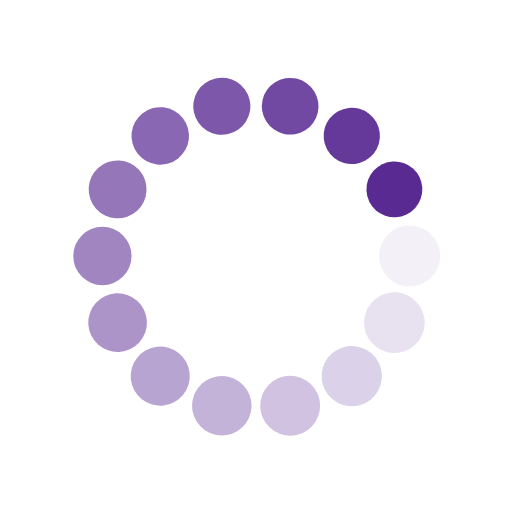
t = 0.00 s
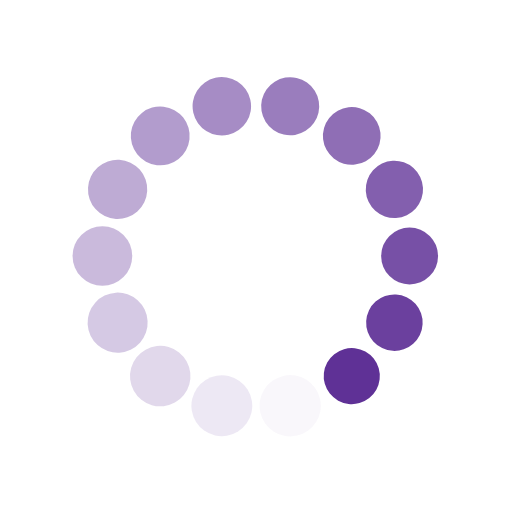
t = 0.41 s
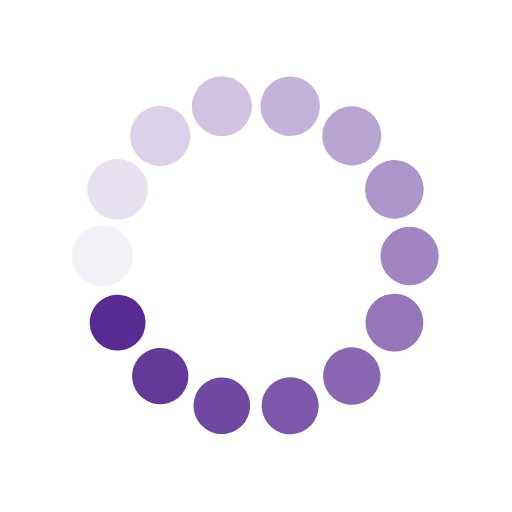
t = 0.82 s
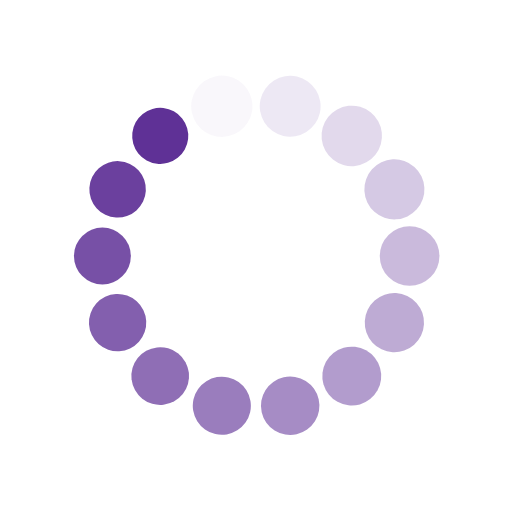
t = 1.23 s

The animated SVG that drew these frames (rendered in a browser with its animation timeline set to each time). Animation: 28 SMIL elements (animate=14,animateTransform=14); one cycle of 1.64 s, repeats indefinitely.

<?xml version="1.0" encoding="utf-8"?>
<svg xmlns="http://www.w3.org/2000/svg" xmlns:xlink="http://www.w3.org/1999/xlink" style="margin: auto; background-image: none; display: block; shape-rendering: auto;" width="100px" height="100px" viewBox="0 0 100 100" preserveAspectRatio="xMidYMid">
<g transform="translate(80,50)">
<g transform="rotate(0)">
<circle cx="0" cy="0" r="6" fill="#5a2a93" fill-opacity="1">
  <animateTransform attributeName="transform" type="scale" begin="-1.522248243559719s" values="0.91 0.91;1 1" keyTimes="0;1" dur="1.639344262295082s" repeatCount="indefinite"></animateTransform>
  <animate attributeName="fill-opacity" keyTimes="0;1" dur="1.639344262295082s" repeatCount="indefinite" values="1;0" begin="-1.522248243559719s"></animate>
</circle>
</g>
</g><g transform="translate(77.02906603707257,63.01651217352674)">
<g transform="rotate(25.714285714285715)">
<circle cx="0" cy="0" r="6" fill="#5a2a93" fill-opacity="0.9285714285714286">
  <animateTransform attributeName="transform" type="scale" begin="-1.4051522248243562s" values="0.91 0.91;1 1" keyTimes="0;1" dur="1.639344262295082s" repeatCount="indefinite"></animateTransform>
  <animate attributeName="fill-opacity" keyTimes="0;1" dur="1.639344262295082s" repeatCount="indefinite" values="1;0" begin="-1.4051522248243562s"></animate>
</circle>
</g>
</g><g transform="translate(68.704694055762,73.4549444740409)">
<g transform="rotate(51.42857142857143)">
<circle cx="0" cy="0" r="6" fill="#5a2a93" fill-opacity="0.8571428571428571">
  <animateTransform attributeName="transform" type="scale" begin="-1.288056206088993s" values="0.91 0.91;1 1" keyTimes="0;1" dur="1.639344262295082s" repeatCount="indefinite"></animateTransform>
  <animate attributeName="fill-opacity" keyTimes="0;1" dur="1.639344262295082s" repeatCount="indefinite" values="1;0" begin="-1.288056206088993s"></animate>
</circle>
</g>
</g><g transform="translate(56.67562801868944,79.2478373654547)">
<g transform="rotate(77.14285714285715)">
<circle cx="0" cy="0" r="6" fill="#5a2a93" fill-opacity="0.7857142857142857">
  <animateTransform attributeName="transform" type="scale" begin="-1.1709601873536302s" values="0.91 0.91;1 1" keyTimes="0;1" dur="1.639344262295082s" repeatCount="indefinite"></animateTransform>
  <animate attributeName="fill-opacity" keyTimes="0;1" dur="1.639344262295082s" repeatCount="indefinite" values="1;0" begin="-1.1709601873536302s"></animate>
</circle>
</g>
</g><g transform="translate(43.32437198131057,79.2478373654547)">
<g transform="rotate(102.85714285714286)">
<circle cx="0" cy="0" r="6" fill="#5a2a93" fill-opacity="0.7142857142857143">
  <animateTransform attributeName="transform" type="scale" begin="-1.053864168618267s" values="0.91 0.91;1 1" keyTimes="0;1" dur="1.639344262295082s" repeatCount="indefinite"></animateTransform>
  <animate attributeName="fill-opacity" keyTimes="0;1" dur="1.639344262295082s" repeatCount="indefinite" values="1;0" begin="-1.053864168618267s"></animate>
</circle>
</g>
</g><g transform="translate(31.295305944237995,73.4549444740409)">
<g transform="rotate(128.57142857142856)">
<circle cx="0" cy="0" r="6" fill="#5a2a93" fill-opacity="0.6428571428571429">
  <animateTransform attributeName="transform" type="scale" begin="-0.936768149882904s" values="0.91 0.91;1 1" keyTimes="0;1" dur="1.639344262295082s" repeatCount="indefinite"></animateTransform>
  <animate attributeName="fill-opacity" keyTimes="0;1" dur="1.639344262295082s" repeatCount="indefinite" values="1;0" begin="-0.936768149882904s"></animate>
</circle>
</g>
</g><g transform="translate(22.97093396292743,63.01651217352675)">
<g transform="rotate(154.2857142857143)">
<circle cx="0" cy="0" r="6" fill="#5a2a93" fill-opacity="0.5714285714285714">
  <animateTransform attributeName="transform" type="scale" begin="-0.8196721311475411s" values="0.91 0.91;1 1" keyTimes="0;1" dur="1.639344262295082s" repeatCount="indefinite"></animateTransform>
  <animate attributeName="fill-opacity" keyTimes="0;1" dur="1.639344262295082s" repeatCount="indefinite" values="1;0" begin="-0.8196721311475411s"></animate>
</circle>
</g>
</g><g transform="translate(20,50.00000000000001)">
<g transform="rotate(180)">
<circle cx="0" cy="0" r="6" fill="#5a2a93" fill-opacity="0.5">
  <animateTransform attributeName="transform" type="scale" begin="-0.7025761124121781s" values="0.91 0.91;1 1" keyTimes="0;1" dur="1.639344262295082s" repeatCount="indefinite"></animateTransform>
  <animate attributeName="fill-opacity" keyTimes="0;1" dur="1.639344262295082s" repeatCount="indefinite" values="1;0" begin="-0.7025761124121781s"></animate>
</circle>
</g>
</g><g transform="translate(22.970933962927425,36.98348782647326)">
<g transform="rotate(205.71428571428572)">
<circle cx="0" cy="0" r="6" fill="#5a2a93" fill-opacity="0.42857142857142855">
  <animateTransform attributeName="transform" type="scale" begin="-0.5854800936768151s" values="0.91 0.91;1 1" keyTimes="0;1" dur="1.639344262295082s" repeatCount="indefinite"></animateTransform>
  <animate attributeName="fill-opacity" keyTimes="0;1" dur="1.639344262295082s" repeatCount="indefinite" values="1;0" begin="-0.5854800936768151s"></animate>
</circle>
</g>
</g><g transform="translate(31.29530594423799,26.54505552595911)">
<g transform="rotate(231.42857142857142)">
<circle cx="0" cy="0" r="6" fill="#5a2a93" fill-opacity="0.35714285714285715">
  <animateTransform attributeName="transform" type="scale" begin="-0.468384074941452s" values="0.91 0.91;1 1" keyTimes="0;1" dur="1.639344262295082s" repeatCount="indefinite"></animateTransform>
  <animate attributeName="fill-opacity" keyTimes="0;1" dur="1.639344262295082s" repeatCount="indefinite" values="1;0" begin="-0.468384074941452s"></animate>
</circle>
</g>
</g><g transform="translate(43.32437198131056,20.752162634545293)">
<g transform="rotate(257.1428571428571)">
<circle cx="0" cy="0" r="6" fill="#5a2a93" fill-opacity="0.2857142857142857">
  <animateTransform attributeName="transform" type="scale" begin="-0.35128805620608905s" values="0.91 0.91;1 1" keyTimes="0;1" dur="1.639344262295082s" repeatCount="indefinite"></animateTransform>
  <animate attributeName="fill-opacity" keyTimes="0;1" dur="1.639344262295082s" repeatCount="indefinite" values="1;0" begin="-0.35128805620608905s"></animate>
</circle>
</g>
</g><g transform="translate(56.6756280186894,20.752162634545286)">
<g transform="rotate(282.85714285714283)">
<circle cx="0" cy="0" r="6" fill="#5a2a93" fill-opacity="0.21428571428571427">
  <animateTransform attributeName="transform" type="scale" begin="-0.234192037470726s" values="0.91 0.91;1 1" keyTimes="0;1" dur="1.639344262295082s" repeatCount="indefinite"></animateTransform>
  <animate attributeName="fill-opacity" keyTimes="0;1" dur="1.639344262295082s" repeatCount="indefinite" values="1;0" begin="-0.234192037470726s"></animate>
</circle>
</g>
</g><g transform="translate(68.704694055762,26.545055525959103)">
<g transform="rotate(308.5714285714286)">
<circle cx="0" cy="0" r="6" fill="#5a2a93" fill-opacity="0.14285714285714285">
  <animateTransform attributeName="transform" type="scale" begin="-0.117096018735363s" values="0.91 0.91;1 1" keyTimes="0;1" dur="1.639344262295082s" repeatCount="indefinite"></animateTransform>
  <animate attributeName="fill-opacity" keyTimes="0;1" dur="1.639344262295082s" repeatCount="indefinite" values="1;0" begin="-0.117096018735363s"></animate>
</circle>
</g>
</g><g transform="translate(77.02906603707258,36.98348782647327)">
<g transform="rotate(334.2857142857144)">
<circle cx="0" cy="0" r="6" fill="#5a2a93" fill-opacity="0.07142857142857142">
  <animateTransform attributeName="transform" type="scale" begin="0s" values="0.91 0.91;1 1" keyTimes="0;1" dur="1.639344262295082s" repeatCount="indefinite"></animateTransform>
  <animate attributeName="fill-opacity" keyTimes="0;1" dur="1.639344262295082s" repeatCount="indefinite" values="1;0" begin="0s"></animate>
</circle>
</g>
</g>
<!-- [ldio] generated by https://loading.io/ --></svg>
